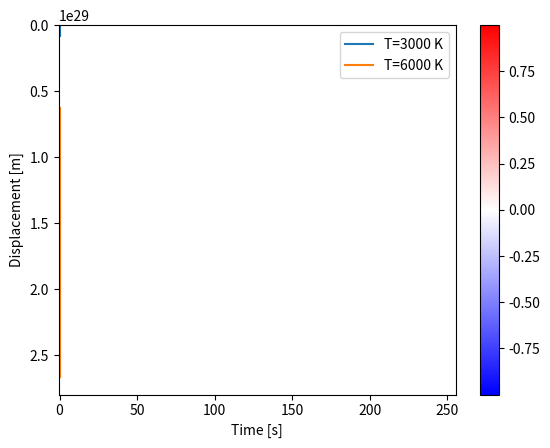

Write Python code to recreate this figure. (Note: this script raises an exception after producing the figure.)
import numpy as np
import matplotlib.pyplot as plt

# --- grids ---
L = 0.04                                   # spatial domain length [m]
Nx, Nt = 256, 200                          # grid sizes
x = np.linspace(-L/2, L/2, Nx)             # x in [-L/2, L/2]
T = 0.02                                   
t = np.linspace(0.0, T, Nt)                # time in [0, T]

# --- wave parameters ---
k = 2*np.pi / L                            # wavenumber [rad/m]
omega = 2*np.pi * 50                       # 50 Hz angular freq [rad/s]

# --- separable space–time field: sin(k x) * cos(ω t) ---
spatial = np.sin(k * x)                    # shape (Nx,)
temporal = np.cos(omega * t)               # shape (Nt,)
field = temporal[:, None] * spatial[None, :]  # broadcast -> shape (Nt, Nx)

print(field.shape)                         # (200, 256)
print(np.round(field[:3, :5], 3))          # first 3 times × first 5 x nodes
# example ->
# [[-0.   -0.078 -0.156 -0.232 -0.306]
#  [-0.   -0.071 -0.144 -0.215 -0.283]
#  [-0.   -0.058 -0.119 -0.178 -0.234]]

# optional: snapshot at t0
t0 = 0.003                                 # 3 ms
i0 = np.argmin(np.abs(t - t0))             # nearest time index
snapshot = field[i0]                       # 1D spatial profile at t ≈ t0
print('Snapshot at t0:', snapshot)

plt.imshow(field, aspect='auto', cmap='bwr')
plt.xlabel('x [m]')
plt.ylabel('t [s]')
plt.colorbar()
plt.show()


A = np.triu(np.ones((4,4)))
print(A)
B = np.block([[A, 2*A],[3*A, 4*A]])
print(B)
print(B.shape)
print(B[:3,:6])


sig = np.sin(np.linspace(0, 4*np.pi, 13))
ds = (sig[2:] - sig[:-2]) / 2.0
print(np.round(sig, 3))
print(np.round(ds, 3))


# 2D indexing, img is 10x12 pixels
img = np.arange(10*12).reshape(10,12) 
crop = img[2:8, 3:9]
coarse = img[::2, ::3]
flipped = img[::-1, ::-1]
print(crop.shape, coarse.shape, flipped.shape)
print(crop[:2,:4])


nx, ny, nz = 6, 5, 4
F = np.arange(nx*ny*nz).reshape(nx, ny, nz)
slice_yz = F[3, :, :]
print(F.shape, slice_yz.shape)
print(slice_yz)


# mask and fancy indexing returns a copy
E = np.array([0.05, 0.2, 0.8, 1.6, 2.5, 3.1])
mask_pass = (E >= 0.5) & (E <= 2.0)
print(mask_pass)
passed = E[mask_pass]
ix = [1, 3, 5]
picked = E[ix]
print(passed)
print(picked)


# putmask returns a copy, ~mask_pass is a boolean array
window = E.copy()
np.putmask(window, ~mask_pass, 0.0)
print(window)


# broadcasting and vectorized operations
# B is Planck function for blackbody radiation, T is temperature, lam is wavelength
lam = np.linspace(300e-9, 1200e-9, 19)
T = np.array([3000.0, 6000.0])
c2 = 1.438776877e-2
B = 1.0 / (lam[None,:]**5 * (np.exp(c2/(lam[None,:]*T[:,None])) - 1.0))
print(B.shape)
print(np.round(B[:, ::2] / B[:, ::2].max(axis=1, keepdims=True), 3))
plt.plot(lam, B[0], label='T=3000 K')
plt.plot(lam, B[1], label='T=6000 K')
plt.xlabel('Wavelength [m]')
plt.ylabel('Spectral radiance [W/m^2/sr/m]')
plt.legend()
plt.show()


# damped harmonic oscillator
t = np.linspace(0, 2.0, 100)
f0 = 2.5
zeta = 0.2
y = np.exp(-zeta*2*np.pi*f0*t) * np.cos(2*np.pi*f0*np.sqrt(1-zeta**2)*t)
print(np.round(y, 4))
plt.plot(t, y)
plt.xlabel('Time [s]')
plt.ylabel('Displacement [m]')
plt.show()


A = np.arange(2*3*4).reshape(2,3,4)
col_sum = A.sum(axis=2)
row_max = A.max(axis=1, keepdims=True)
print(col_sum.shape, row_max.shape)
print(col_sum[0], row_max[0,0])


# +-2 sigma of a Gaussian with mean 0 and std 0.5 covers ~95.5% of the distribution
noise = np.random.RandomState(0).normal(0, 0.5, size=(4, 1000))
counts = (np.abs(noise) > 1.0).sum(axis=1) # True/False -> 1/0 -> sum over axis=1
print(counts)


import time
N = 3_000_000
t0 = time.perf_counter()
s = 0
for k in range(N):
    s += k*k
t1 = time.perf_counter()
print("Python sumsq:", s, "time(s):", round(t1 - t0, 4))

import numpy as np
t2 = time.perf_counter()
arr = np.arange(N, dtype=np.int64)
s_np = int((arr*arr).sum())
t3 = time.perf_counter()
print("NumPy sumsq :", s_np, "time(s):", round(t3 - t2, 4))


import numpy as np
print("eps16:", np.finfo(np.float16).eps)
print("eps32:", np.finfo(np.float32).eps)
print("eps64:", np.finfo(np.float64).eps)
print("tiny32:", np.finfo(np.float32).tiny, "max32:", np.finfo(np.float32).max)
print("tiny64:", np.finfo(np.float64).tiny, "max64:", np.finfo(np.float64).max)


x = np.float32(100.0)  # 32-bit float scalar

# Compute exp(±100) in float32 to illustrate limited dynamic range
y = np.float32(np.exp(np.float32(100)))   # exp(100) overflows float32 → inf (RuntimeWarning)
z = np.float32(np.exp(np.float32(-100)))  # exp(-100) underflows to a subnormal (~3.8e-44)

print("exp32(100):", y, "exp32(-100):", z)

# In float64, exp(100) is finite and representable
x64 = 100.0  # default dtype is float64
print("exp64(100):", np.exp(x64), "exp64(-100):", np.exp(-1 * x64))


# sum of 0.1 in float32 vs float64
n = 100_000
a32 = np.float32(0.1)
s32 = np.float32(0.0)
for _ in range(n):
    s32 += a32
a64 = np.float64(0.1)
s64 = np.float64(0.0)
for _ in range(n):
    s64 += a64
print("sum32:", s32)
print("sum64:", s64)


import numpy as np
h = np.array([1.0, 1e-3, 1e3], dtype=np.float16)
print("float16:", h, h.dtype)
try:
    bf = np.array([1.0, 1e-3, 1e3], dtype=np.dtype('bfloat16'))
    print("bfloat16 available:", True, bf.dtype)
except Exception as e:
    print("bfloat16 available:", False, e)


# TF32 is a modern format that is not natively supported by NumPy
# but can be emulated using bit manipulation
import numpy as np

def tf32_round(x32, keep=10):
    a = np.asarray(x32, dtype=np.float32)            # ensure float32
    ui = a.view(np.uint32)                           # bit view of the same memory

    drop = np.uint32(23 - keep)                      # how many mantissa bits to drop
    if drop == 0:                                    # nothing to round
        return a.copy()

    round_bit = np.uint32(1) << np.uint32(drop - 1)  # half-ulp at the cut (uint32)
    mask = np.uint32(0xFFFFFFFF) << drop             # keep high bits, zero low bits (uint32)

    rounded = (ui + round_bit) & mask                # add-round and clear low bits
    return rounded.view(np.float32)                  # back to float32

# quick check
vals = np.array([0.12345679, 123.5679, -0.9876543], dtype=np.float32)
approx = tf32_round(vals)
print("float32:", vals)       # float32: [ 1.2345679e-01  1.2356790e+02 -9.8765433e-01]
print("TF32~  :", approx)     # TF32~  : [ 1.2347412e-01  1.2356250e+02 -9.8779297e-01]
print("abs err:", np.abs(vals - approx))  # abs err: [1.7330050e-05 5.4016113e-03 1.3864040e-04]



N = 2_000_000
a32 = np.ones(N, dtype=np.float32)
a64 = np.ones(N, dtype=np.float64)
print("a32 bytes:", a32.nbytes, "a64 bytes:", a64.nbytes)
print("C-contiguous?", a32.flags['C_CONTIGUOUS'], a64.flags['C_CONTIGUOUS'])


x = np.array([2**31 - 1], dtype=np.int32)
print("before:", x[0])
print("after :", (x + 1)[0])


import time, math, numpy as np
def time_sum(N):
    x = np.arange(N, dtype=np.float64)
    t0 = time.perf_counter(); _ = x.sum(); t1 = time.perf_counter()
    return t1 - t0
def time_sort(N):
    x = np.random.RandomState(0).rand(N)
    t0 = time.perf_counter(); _ = np.sort(x); t1 = time.perf_counter()
    return t1 - t0
def time_pairs(N):
    pts = np.random.RandomState(0).rand(N, 2)
    t0 = time.perf_counter()
    D2 = ((pts[:,None,:] - pts[None,:,:])**2).sum(axis=2)
    t1 = time.perf_counter()
    return t1 - t0, D2.shape
N_list = [1_000, 10_000, 100_000]
for N in N_list:
    print("O(N) sum   ", N, "sec:", round(time_sum(N), 5))
for N in N_list:
    print("O(N log N) ", N, "sec:", round(time_sort(N), 5))
for N in N_list:
    dt, shape = time_pairs(N)
    print("O(N^2) pairs", N, shape, "sec:", round(dt, 5))


import numpy as np, time
n = 800
A = np.random.RandomState(0).rand(n, n)
B = np.random.RandomState(1).rand(n, n)
t0 = time.perf_counter()
C = A @ B
t1 = time.perf_counter()
print("C shape:", C.shape, "time(s):", round(t1 - t0, 3))


import numpy as np, time
from threadpoolctl import threadpool_info, threadpool_limits  # pip install threadpoolctl

# --- helper: do one matmul and return wall and CPU times ---
def run_once(n=3000):
    rng = np.random.RandomState(0); A = rng.rand(n, n); B = rng.rand(n, n)  # contiguous, BLAS-friendly
    t0 = time.perf_counter(); c0 = time.process_time()                      # wall vs process CPU time
    A @ B                                                                    # NumPy calls GEMM in BLAS
    t1 = time.perf_counter(); c1 = time.process_time()
    return t1 - t0, c1 - c0

# (1) Inspect active threadpools
print(threadpool_info())  # shows MKL/OpenBLAS/Accelerate and num_threads

# (2) Measure wall vs CPU time (CPU > wall ⇒ parallel native threads)
_ = run_once()                         # warm-up
wall, cpu = run_once()
print(f"wall={wall:.3f}s  cpu={cpu:.3f}s  cpu/wall≈{cpu/wall:.1f}x")  # >1 means multi-threaded BLAS

# (3) Force 1 thread and compare (proof by experiment)
with threadpool_limits(limits=1):      # set MKL/OPENBLAS/Accelerate threads to 1 for this block
    wall1, cpu1 = run_once()
print(f"1-thread wall={wall1:.3f}s  speedup≈{wall1/wall:.1f}x vs default")  # >1 confirms parallelism before


import numpy as np, time
x = np.linspace(0, 1, 400_000)
f_loop = lambda arr: [t**0.5 for t in arr]
f_true = lambda arr: arr**0.5
f_wrap = np.vectorize(lambda t: t**0.5)
for name, func in [('Python loop', f_loop), ('True ufunc', f_true), ('np.vectorize', f_wrap)]:
    t0 = time.perf_counter(); _ = func(x); dt = time.perf_counter() - t0
    print(f"{name:13s} {dt: .4f} s")
